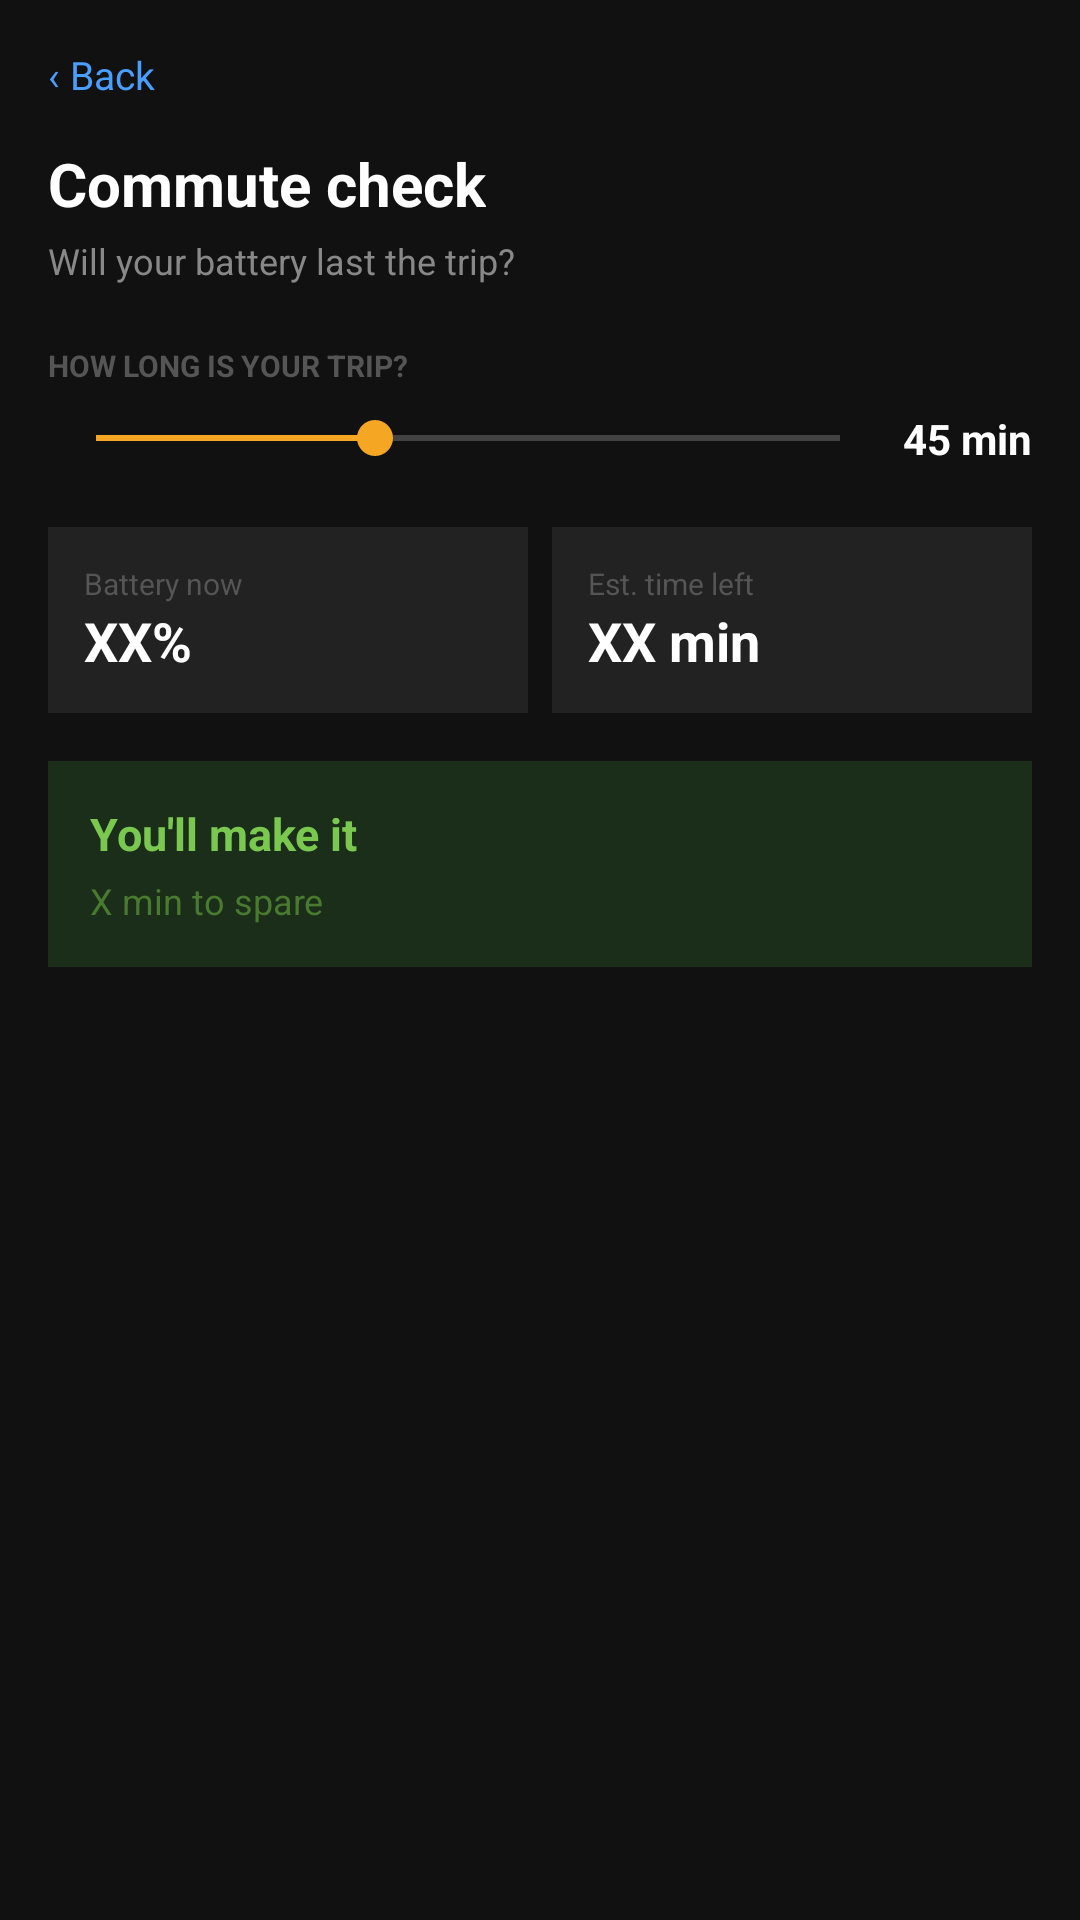

Produce the Android XML layout that renders to this screen, including the resource entries it uses.
<!-- AndroidManifest.xml: application theme Theme.MyApplication -->
<!-- res/layout/fragment_commute_check.xml -->
<?xml version="1.0" encoding="utf-8"?>
<ScrollView xmlns:android="http://schemas.android.com/apk/res/android"
    android:layout_width="match_parent"
    android:layout_height="match_parent"
    android:background="@color/bg_dark"
    android:fillViewport="true">

    <LinearLayout
        android:layout_width="match_parent"
        android:layout_height="wrap_content"
        android:orientation="vertical"
        android:padding="16dp">

        <TextView
            android:id="@+id/commuteBackText"
            android:layout_width="wrap_content"
            android:layout_height="wrap_content"
            android:text="‹ Back"
            android:textColor="@color/nav_check_text"
            android:textSize="13sp"
            android:layout_marginBottom="14dp" />

        <TextView
            android:layout_width="wrap_content"
            android:layout_height="wrap_content"
            android:text="Commute check"
            android:textColor="@color/text_primary"
            android:textSize="20sp"
            android:textStyle="bold" />

        <TextView
            android:layout_width="wrap_content"
            android:layout_height="wrap_content"
            android:layout_marginTop="4dp"
            android:layout_marginBottom="20dp"
            android:text="Will your battery last the trip?"
            android:textColor="@color/text_secondary"
            android:textSize="12sp" />

        <TextView
            android:layout_width="wrap_content"
            android:layout_height="wrap_content"
            android:layout_marginBottom="8dp"
            android:text="HOW LONG IS YOUR TRIP?"
            android:textColor="@color/text_muted"
            android:textSize="10sp"
            android:textStyle="bold" />

        <LinearLayout
            android:layout_width="match_parent"
            android:layout_height="wrap_content"
            android:orientation="horizontal"
            android:layout_marginBottom="20dp"
            android:gravity="center_vertical">

            <SeekBar
                android:id="@+id/commuteSeekBar"
                android:layout_width="0dp"
                android:layout_height="wrap_content"
                android:layout_weight="1"
                android:max="120"
                android:progress="45"
                android:progressTint="@color/accent_orange"
                android:thumbTint="@color/accent_orange" />

            <TextView
                android:id="@+id/commuteDurationText"
                android:layout_width="48dp"
                android:layout_height="wrap_content"
                android:gravity="end"
                android:text="45 min"
                android:textColor="@color/text_primary"
                android:textSize="14sp"
                android:textStyle="bold" />
        </LinearLayout>

        <LinearLayout
            android:layout_width="match_parent"
            android:layout_height="wrap_content"
            android:layout_marginBottom="16dp"
            android:orientation="horizontal">

            <LinearLayout
                android:layout_width="0dp"
                android:layout_height="wrap_content"
                android:layout_weight="1"
                android:layout_marginEnd="4dp"
                android:background="@color/card_bg"
                android:orientation="vertical"
                android:padding="12dp">

                <TextView android:layout_width="wrap_content" android:layout_height="wrap_content" android:text="Battery now" android:textColor="@color/text_muted" android:textSize="10sp" />
                <TextView
                    android:id="@+id/commuteBatteryNowValueText"
                    android:layout_width="wrap_content"
                    android:layout_height="wrap_content"
                    android:text="XX%"
                    android:textColor="@color/text_primary"
                    android:textSize="18sp"
                    android:textStyle="bold" />
            </LinearLayout>

            <LinearLayout
                android:layout_width="0dp"
                android:layout_height="wrap_content"
                android:layout_weight="1"
                android:layout_marginStart="4dp"
                android:background="@color/card_bg"
                android:orientation="vertical"
                android:padding="12dp">

                <TextView android:layout_width="wrap_content" android:layout_height="wrap_content" android:text="Est. time left" android:textColor="@color/text_muted" android:textSize="10sp" />
                <TextView
                    android:id="@+id/commuteEtaValueText"
                    android:layout_width="wrap_content"
                    android:layout_height="wrap_content"
                    android:text="XX min"
                    android:textColor="@color/text_primary"
                    android:textSize="18sp"
                    android:textStyle="bold" />
            </LinearLayout>
        </LinearLayout>

        <LinearLayout
            android:id="@+id/commuteResultCard"
            android:layout_width="match_parent"
            android:layout_height="wrap_content"
            android:background="#1a2e1a"
            android:orientation="vertical"
            android:padding="14dp">

            <TextView
                android:id="@+id/commuteResultTitleText"
                android:layout_width="wrap_content"
                android:layout_height="wrap_content"
                android:text="You'll make it"
                android:textColor="@color/accent_green"
                android:textSize="15sp"
                android:textStyle="bold" />

            <TextView
                android:id="@+id/commuteResultSubtitleText"
                android:layout_width="wrap_content"
                android:layout_height="wrap_content"
                android:layout_marginTop="4dp"
                android:text="X min to spare"
                android:textColor="#4a7a30"
                android:textSize="12sp" />
        </LinearLayout>
    </LinearLayout>
</ScrollView>
<!-- resources referenced by this layout -->
<resources>
  <color name="accent_green">#7BC850</color>
  <color name="accent_orange">#F5A623</color>
  <color name="bg_dark">#111111</color>
  <color name="card_bg">#222222</color>
  <color name="nav_check_text">#4a9eff</color>
  <color name="text_muted">#555555</color>
  <color name="text_primary">#FFFFFF</color>
  <color name="text_secondary">#888888</color>
  <style name="Theme.MyApplication" parent="Theme.AppCompat.NoActionBar">
          <item name="android:windowBackground">@color/bg_dark</item>
          <item name="android:windowDrawsSystemBarBackgrounds">true</item>
          <item name="android:windowTranslucentStatus">false</item>
          <item name="android:statusBarColor">#111111</item>
          <item name="android:navigationBarColor">@color/bg_dark</item>
          <item name="android:textColorPrimary">@color/text_primary</item>
      </style>
</resources>
